Run: headless pygame with SDL's dummy video driver; simulated clock (each Clock.tick advances the game by its frame time, no real sleeping); random seed 0; keys injected as events and as key.get_pressed() state; no mouse input.
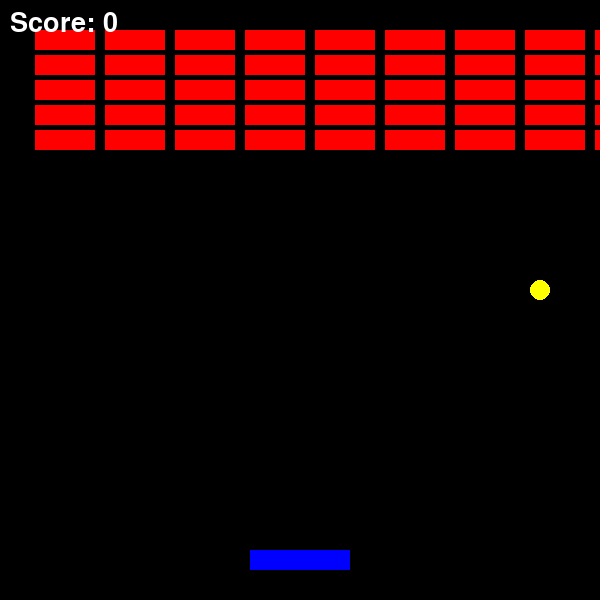
Frame 1 of 4 · flips 1–60 · no input
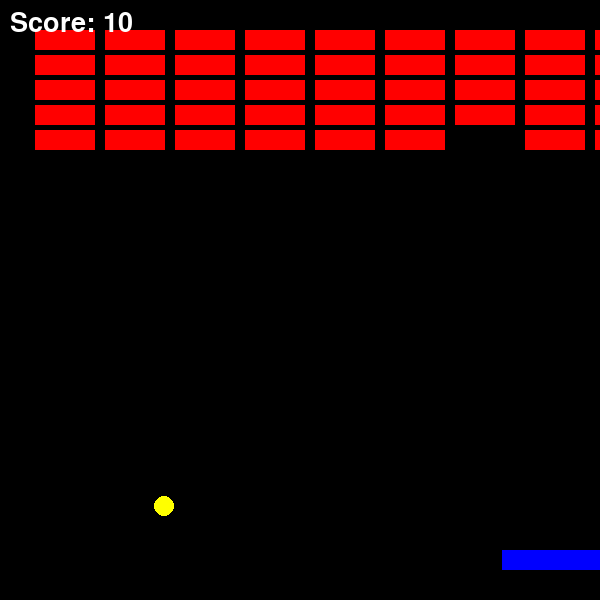
Frame 2 of 4 · flips 61–180 · tapped SPACE, RETURN · held RIGHT (→), D
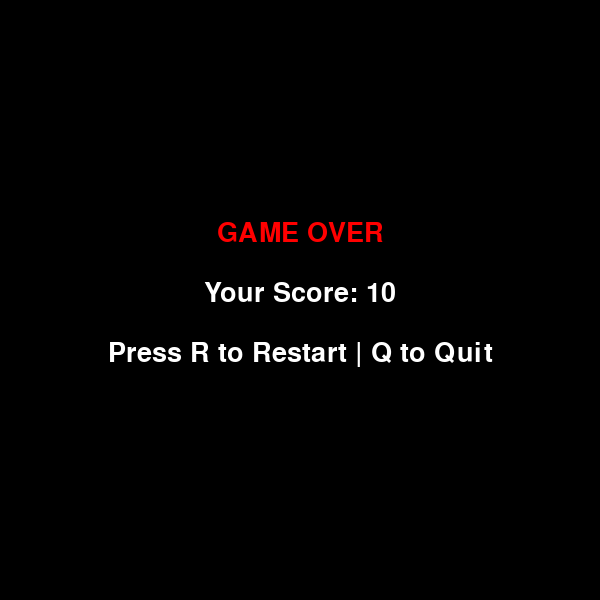
Frame 3 of 4 · flips 181–300 · held DOWN (↓), S
Frame 4 of 4 · flips 301–420 · held LEFT (←), A, UP (↑), W · screen unchanged from frame 3, image omitted

The pygame program that drew these frames:

import pygame
import random

pygame.init()

# ------------------------------
# Экран параметрлері
# ------------------------------
W, H = 600, 600
screen = pygame.display.set_mode((W, H))
pygame.display.set_caption("Breakout")
clock = pygame.time.Clock()

# ------------------------------
# Бастапқы объектілер
# ------------------------------
paddle_x = 250
paddle_y = 550
paddle_width = 100
paddle_height = 20
paddle_speed = 7

ball_x = 300
ball_y = 530
ball_radius = 10
ball_dx = 4
ball_dy = -4

score = 0
game_over = False


block_width = 60
block_height = 20
blocks = []

for row in range(5):
    for col in range(10):
        block_x = col * (block_width + 10) + 35
        block_y = row * (block_height + 5) + 30
        blocks.append(pygame.Rect(block_x, block_y, block_width, block_height))

# Шрифт
font = pygame.font.SysFont(None, 40)

running = True
while running:
    for e in pygame.event.get():
        if e.type == pygame.QUIT:
            running = False

   
    if not game_over:
       
        keys = pygame.key.get_pressed()
        if keys[pygame.K_LEFT] and paddle_x > 0:
            paddle_x -= paddle_speed
        if keys[pygame.K_RIGHT] and paddle_x < W - paddle_width:
            paddle_x += paddle_speed

       
        ball_x += ball_dx
        ball_y += ball_dy

        # Доптың экраннан шықпауын тексеру
        if ball_x <= 0 or ball_x >= W - ball_radius:
            ball_dx *= -1
        if ball_y <= 0:
            ball_dy *= -1
        if ball_y >= H - ball_radius:
            if paddle_x <= ball_x <= paddle_x + paddle_width:
                ball_dy *= -1
                score += 1
            else:
                game_over = True

        # ------------------------------
        # Блоктарды бұзу
        # ------------------------------
        ball_rect = pygame.Rect(ball_x - ball_radius, ball_y - ball_radius, ball_radius * 2, ball_radius * 2)
        for block in blocks[:]:
            if ball_rect.colliderect(block):
                ball_dy *= -1
                blocks.remove(block)
                score += 10

        # ------------------------------
        # Экранды салу
        # ------------------------------
        screen.fill((0, 0, 0))

        # Платформа
        pygame.draw.rect(screen, (0, 0, 255), (paddle_x, paddle_y, paddle_width, paddle_height))

        # Доп
        pygame.draw.circle(screen, (255, 255, 0), (ball_x, ball_y), ball_radius)

        # Блоктар
        for block in blocks:
            pygame.draw.rect(screen, (255, 0, 0), block)

        # Ұпай
        score_text = font.render(f"Score: {score}", True, (255, 255, 255))
        screen.blit(score_text, (10, 10))

    # ------------------------------
    # GAME OVER экран
    # ------------------------------
    else:
        screen.fill((0, 0, 0))

        over = font.render("GAME OVER", True, (255, 0, 0))
        scr = font.render(f"Your Score: {score}", True, (255, 255, 255))
        hint = font.render("Press R to Restart | Q to Quit", True, (255, 255, 255))

        screen.blit(over, (W//2 - over.get_width()//2, 220))
        screen.blit(scr, (W//2 - scr.get_width()//2, 280))
        screen.blit(hint, (W//2 - hint.get_width()//2, 340))

    # Экранды жаңарту
    pygame.display.update()
    clock.tick(60)

pygame.quit()
